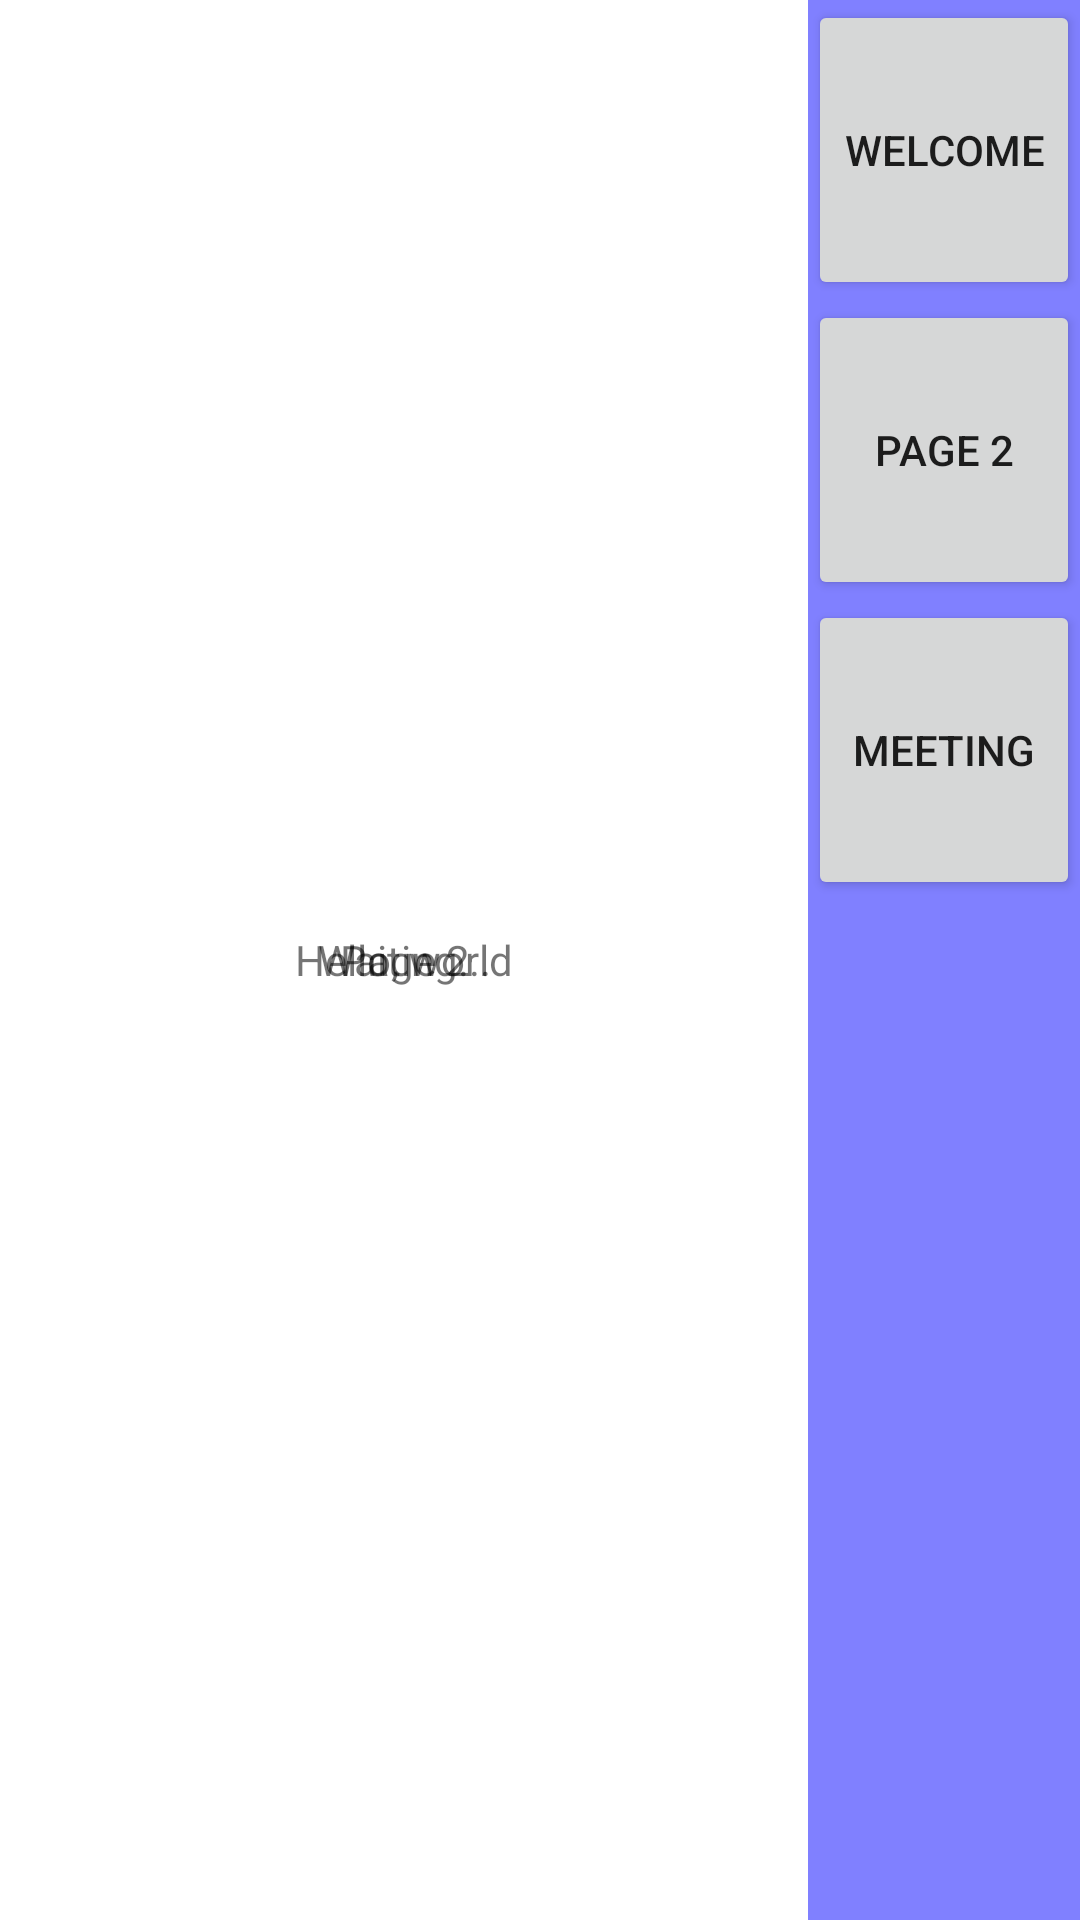

Here is an Android app screen rendered from its layout file. Give the layout XML and the strings, colors and styles it references.
<!-- AndroidManifest.xml: application theme Theme.MyEOLZoom -->
<!-- res/layout/activity_main.xml -->
<?xml version="1.0" encoding="utf-8"?>
<LinearLayout xmlns:android="http://schemas.android.com/apk/res/android"
android:layout_width="fill_parent"
android:layout_height="fill_parent"
android:orientation="horizontal">

<FrameLayout
    android:id="@+id/tabcontent"
    android:layout_width="0dp"
    android:layout_height="match_parent"
    android:layout_weight="1" >

    <TextView
        android:id="@+id/viewTabWelcome"
        android:layout_width="match_parent"
        android:layout_height="match_parent"
        android:gravity="center"
        android:text="Hello, world"/>

    <TextView
        android:id="@+id/viewTabPage2"
        android:layout_width="match_parent"
        android:layout_height="match_parent"
        android:gravity="center"
        android:text="Page 2"/>

    <TextView
        android:id="@+id/viewTabMeeting"
        android:layout_width="match_parent"
        android:layout_height="match_parent"
        android:gravity="center"
        android:text="Waiting..." />

</FrameLayout>

<LinearLayout
    android:id="@+id/tabs"
    android:layout_width="wrap_content"
    android:layout_height="match_parent"
    android:layout_gravity="top"
    android:background="#8080ff"
    android:orientation="vertical" >

    <Button
        android:id="@+id/btnTabWelcome"
        android:layout_width="match_parent"
        android:layout_height="100dp"
        android:text="Welcome" />

    <Button
        android:id="@+id/btnTabPage2"
        android:layout_width="match_parent"
        android:layout_height="100dp"
        android:text="Page 2" />

    <Button
        android:id="@+id/btnTabMeeting"
        android:layout_width="match_parent"
        android:layout_height="100dp"
        android:text="Meeting" />

</LinearLayout>

</LinearLayout>
<!-- resources referenced by this layout -->
<resources>
  <style name="Theme.MyEOLZoom" parent="Theme.MaterialComponents.DayNight.DarkActionBar">
          
          <item name="colorPrimary">@color/purple_500</item>
          <item name="colorPrimaryVariant">@color/purple_700</item>
          <item name="colorOnPrimary">@color/white</item>
          
          <item name="colorSecondary">@color/teal_200</item>
          <item name="colorSecondaryVariant">@color/teal_700</item>
          <item name="colorOnSecondary">@color/black</item>
          
          <item name="android:statusBarColor" tools:targetApi="l">?attr/colorPrimaryVariant</item>
          
      </style>
  <!-- not gathered from this repository: default colours our renderer supplied (Android Studio template values) -->
  <color name="purple_500">#FF6200EE</color>
  <color name="purple_700">#FF3700B3</color>
  <color name="teal_200">#FF03DAC5</color>
  <color name="teal_700">#FF018786</color>
  <color name="black">#FF000000</color>
  <color name="white">#FFFFFFFF</color>
</resources>
